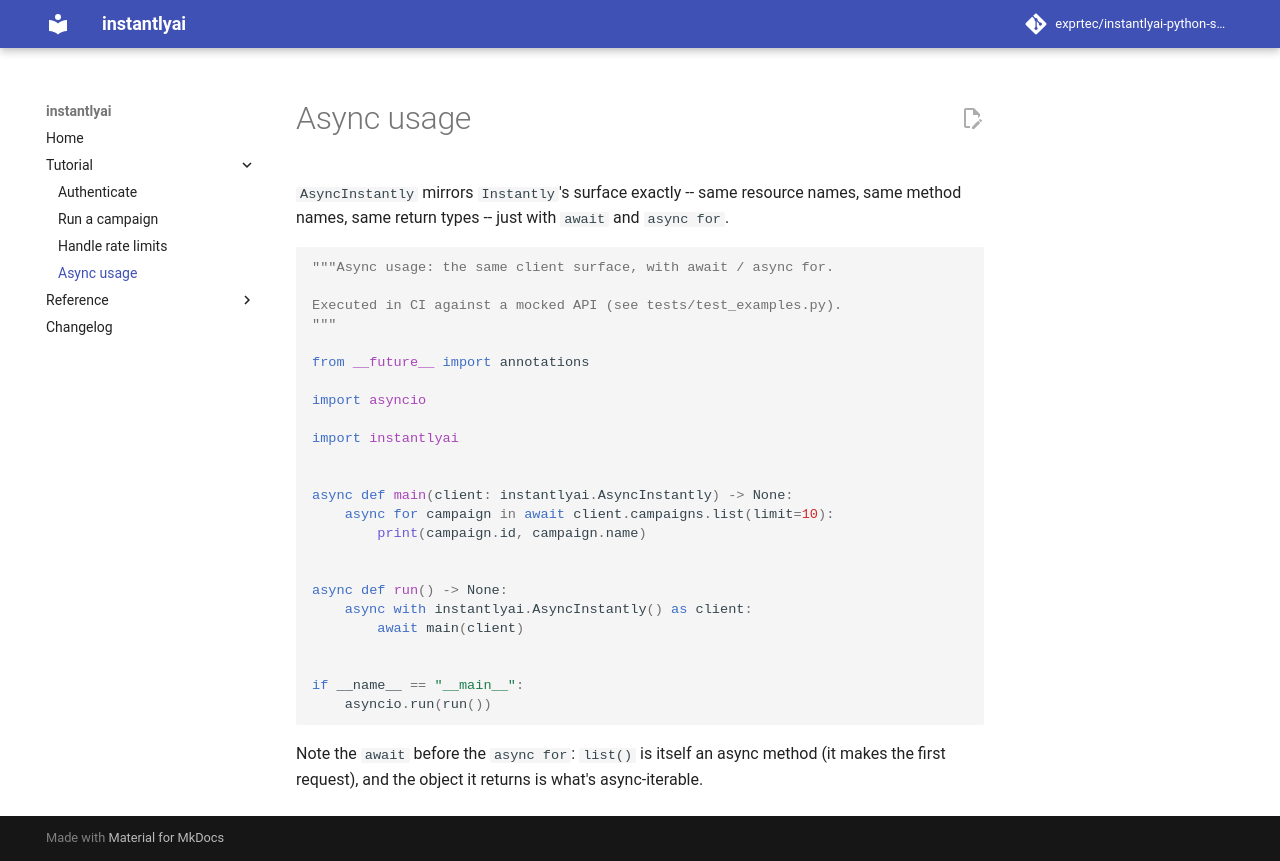

repository: exprtec/instantlyai-python-sdk · page: 0.1.1/tutorial/async-usage/index.html · generator: mkdocs

# Async usage

`AsyncInstantly` mirrors `Instantly`'s surface exactly -- same resource names, same
method names, same return types -- just with `await` and `async for`.

<!-- docs_src: async_usage.py -->
```python
"""Async usage: the same client surface, with await / async for.

Executed in CI against a mocked API (see tests/test_examples.py).
"""

from __future__ import annotations

import asyncio

import instantlyai


async def main(client: instantlyai.AsyncInstantly) -> None:
    async for campaign in await client.campaigns.list(limit=10):
        print(campaign.id, campaign.name)


async def run() -> None:
    async with instantlyai.AsyncInstantly() as client:
        await main(client)


if __name__ == "__main__":
    asyncio.run(run())
```

Note the `await` before the `async for`: `list()` is itself an async method (it makes
the first request), and the object it returns is what's async-iterable.
